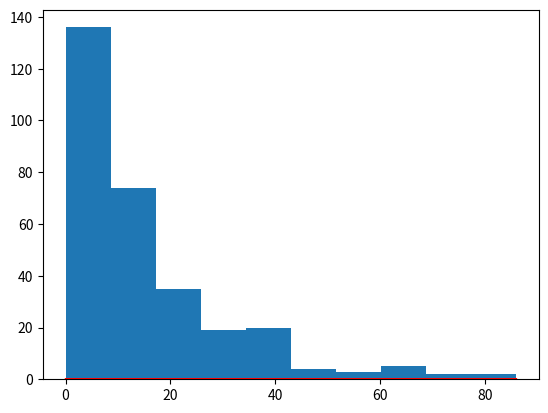

Write the Python code that produced this figure.
import numpy as np
import matplotlib.pyplot as plt
 
N = 300 #liczba osob na wyspie
C = 15 #początkowa liczba kokosów przypadająca na mieszkańca
T = 300000 #liczba gier

x = np.ones(N) * C #tworzę tablicę dla warunków początkowych --> 1 mieszkaniec - 15 kokosóW


for t in range(T):
    i, j = np.random.choice(N,2) #generuję losowo wybraną parę dwóch liczb (osób które grają w pnk)
    
    if x[j] > 0: #jeden warunek wystarczy - wyłącznie przypadek dla którego się odejmuje kokos
        x[i] += 1 
        x[j] -= 1

    
#y = 1/(1+C) * np.exp(-x/C+0.5)

plt.hist(x)

liczba_koko_na_mieszkanca = x.tolist()

y = []
for xi in range(len(liczba_koko_na_mieszkanca)):
    p = 1/(1+C) * np.exp(-xi/(C + 0.5))
    y.append(p)

plt.plot(x, y, 'r')
#plt.show()
plt.savefig('kokosy.png')
print("Zrobione!")
    
